Image classification data set "Optical-Chemical-Structure-Recognition" (Apetun/Optical-Chemical-Structure-Recognition on GitHub). Class labels (6): dashed bond, double bond, none, single bond, triple bond, wedge bond.

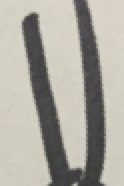
Label: double bond

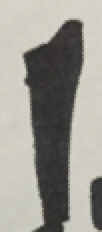
Label: wedge bond

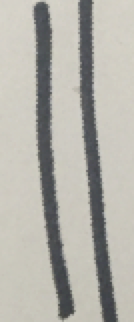
Label: double bond

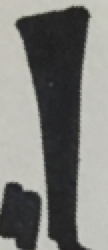
Label: wedge bond

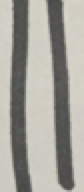
Label: double bond

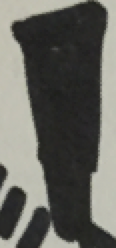
Label: wedge bond
